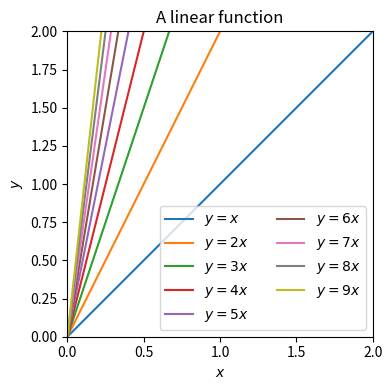

Write Python code to recreate this figure.
# -*- coding: utf-8 -*-
"""Place a legend inside of plot area."""
import matplotlib.pyplot as plt
import numpy as np


def main():
    """Run main."""
    x = np.arange(-0.2, 2.2, 0.1)

    fig = plt.figure(figsize=(6, 4))

    ax = fig.add_subplot(1, 1, 1)  # Create one plot area.
    ax.set_title('A linear function')
    ax.set_xlabel(r'$x$')
    ax.set_ylabel(r'$y$')
    ax.set_xlim(0, 2)
    ax.set_ylim(0, 2)
    ax.set_aspect('equal', adjustable='box')

    ax.plot(x, x * 1, label=r'$y=x$')
    ax.plot(x, x * 2, label=r'$y=2x$')
    ax.plot(x, x * 3, label=r'$y=3x$')
    ax.plot(x, x * 4, label=r'$y=4x$')
    ax.plot(x, x * 5, label=r'$y=5x$')
    ax.plot(x, x * 6, label=r'$y=6x$')
    ax.plot(x, x * 7, label=r'$y=7x$')
    ax.plot(x, x * 8, label=r'$y=8x$')
    ax.plot(x, x * 9, label=r'$y=9x$')
    ax.legend(
        loc='lower right', ncol=2
    )

    fig.tight_layout()
    fig.show()


if __name__ == '__main__':
    main()

# EOF
